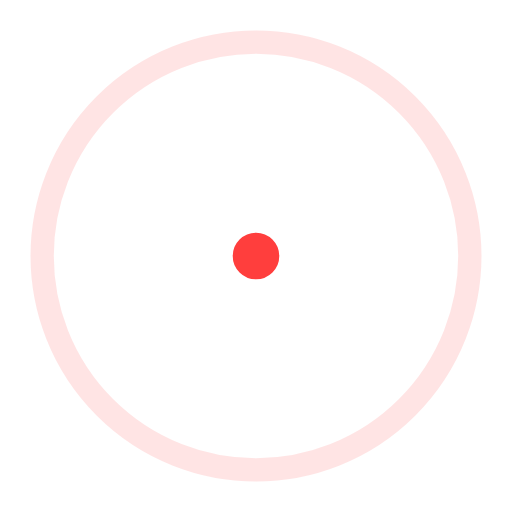
t = 0.00 s
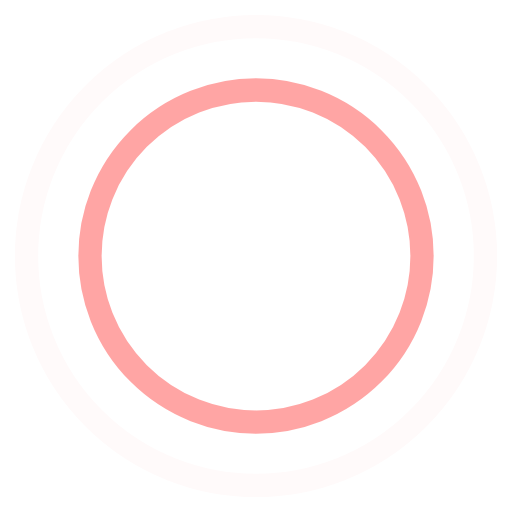
t = 0.45 s
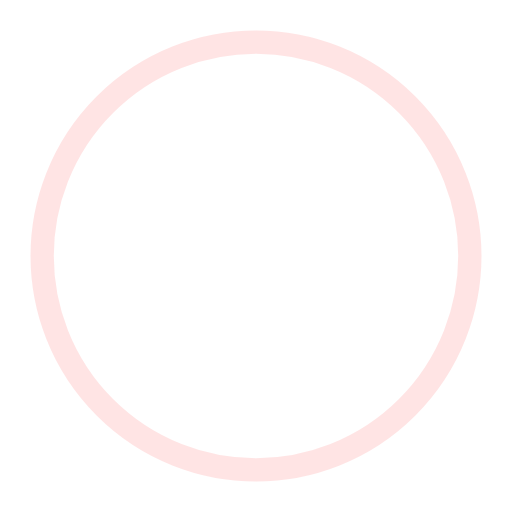
t = 0.90 s
t = 1.35 s: frame unchanged from t = 0.45 s, image omitted

The animated SVG that drew these frames (rendered in a browser with its animation timeline set to each time). Animation: 4 SMIL elements (animate=4); one cycle of 1.80 s, repeats indefinitely.

<!-- By Sam Herbert (@sherb), for everyone. More @ http://goo.gl/7AJzbL -->
<svg width="44" height="44" viewBox="0 0 44 44" xmlns="http://www.w3.org/2000/svg" stroke="#FF3E3D">
    <g fill="none" fill-rule="evenodd" stroke-width="2">
        <circle cx="22" cy="22" r="1">
            <animate attributeName="r"
                begin="0s" dur="1.8s"
                values="1; 20"
                calcMode="spline"
                keyTimes="0; 1"
                keySplines="0.165, 0.84, 0.44, 1"
                repeatCount="indefinite" />
            <animate attributeName="stroke-opacity"
                begin="0s" dur="1.8s"
                values="1; 0"
                calcMode="spline"
                keyTimes="0; 1"
                keySplines="0.3, 0.61, 0.355, 1"
                repeatCount="indefinite" />
        </circle>
        <circle cx="22" cy="22" r="1">
            <animate attributeName="r"
                begin="-0.9s" dur="1.8s"
                values="1; 20"
                calcMode="spline"
                keyTimes="0; 1"
                keySplines="0.165, 0.84, 0.44, 1"
                repeatCount="indefinite" />
            <animate attributeName="stroke-opacity"
                begin="-0.9s" dur="1.8s"
                values="1; 0"
                calcMode="spline"
                keyTimes="0; 1"
                keySplines="0.3, 0.61, 0.355, 1"
                repeatCount="indefinite" />
        </circle>
    </g>
</svg>
